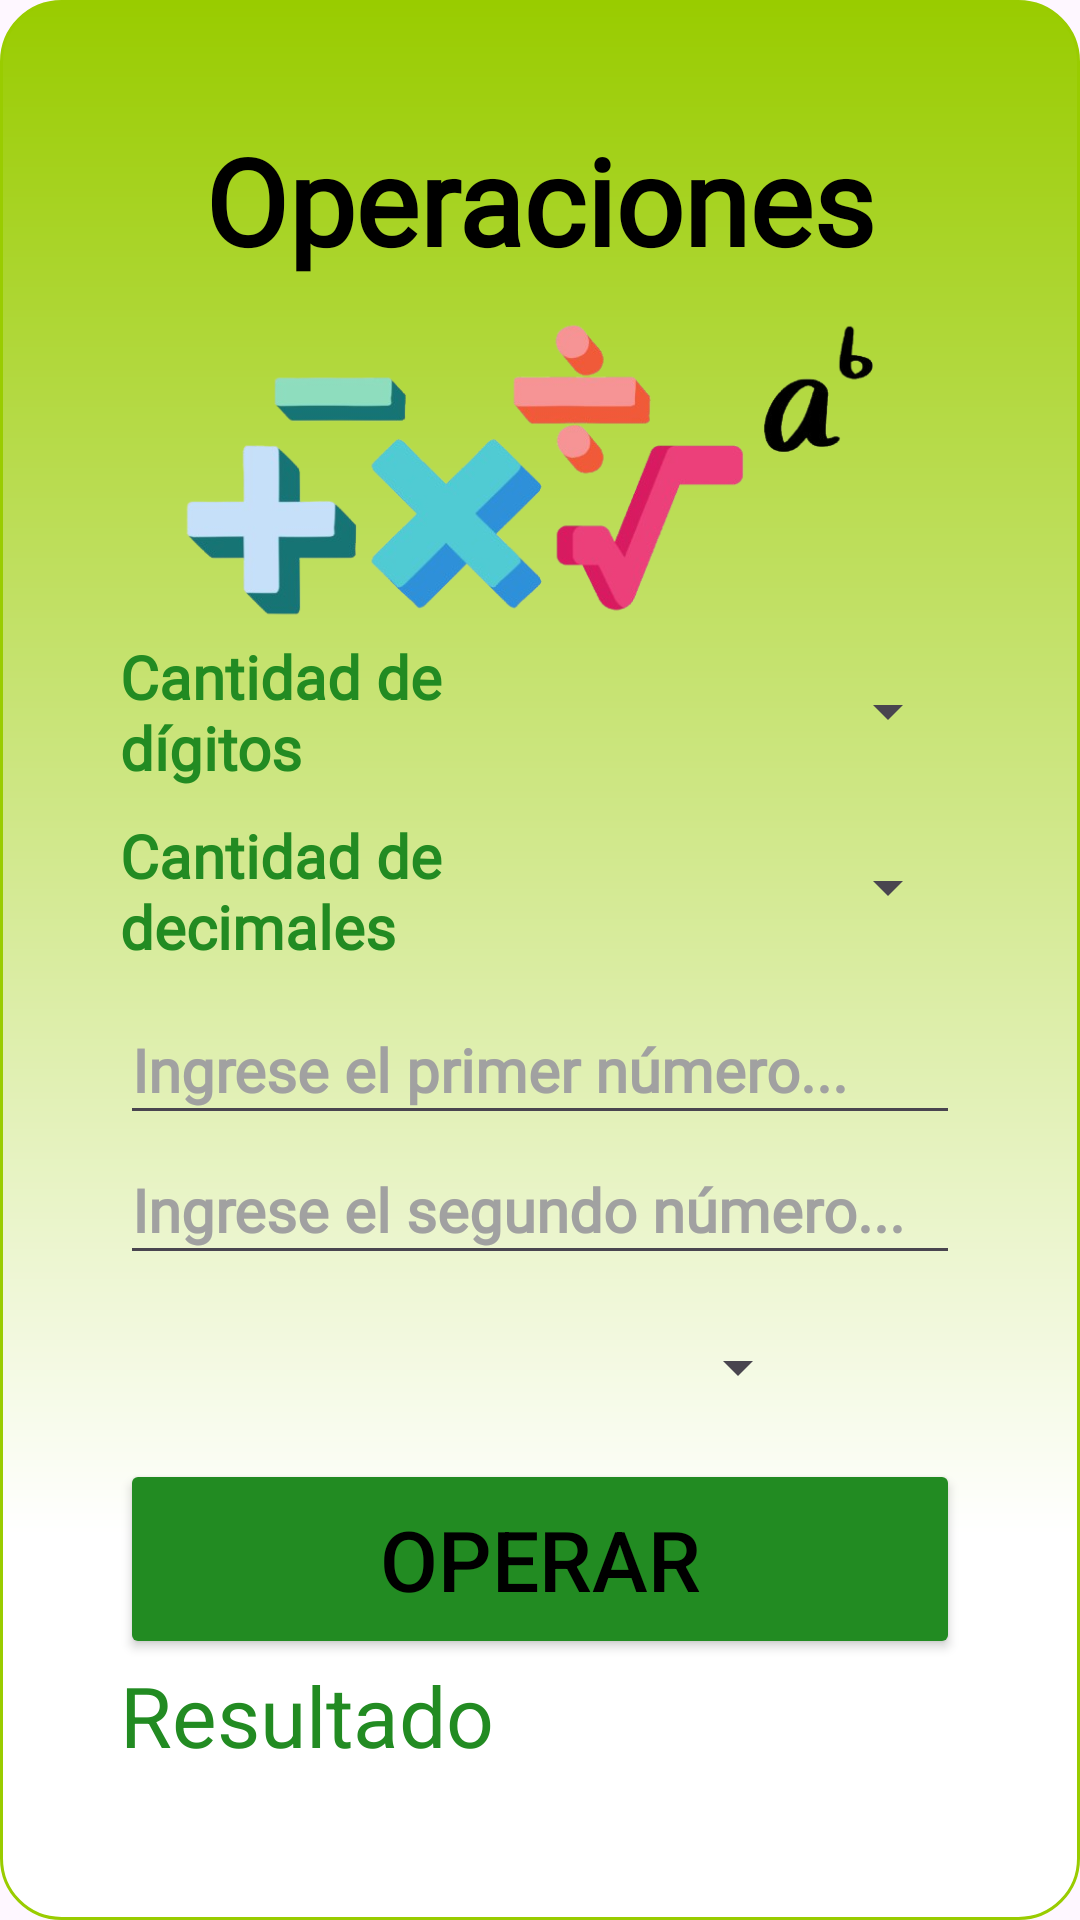

This screen was rendered from an Android layout file. Write that file and the resources it references.
<!-- AndroidManifest.xml: application theme Theme.Practica3 -->
<!-- res/layout/activity_ejemplo06_operaciones.xml -->
<?xml version="1.0" encoding="utf-8"?>
<androidx.constraintlayout.widget.ConstraintLayout xmlns:android="http://schemas.android.com/apk/res/android"
    xmlns:app="http://schemas.android.com/apk/res-auto"
    xmlns:tools="http://schemas.android.com/tools"
    android:id="@+id/main_e06_operaciones"
    android:layout_width="match_parent"
    android:layout_height="match_parent"
    tools:context=".ejemplo06_controlspinner_operaciones">

    <LinearLayout
        android:layout_width="match_parent"
        android:layout_height="match_parent"
        android:orientation="vertical"
        android:background="@drawable/boton_estilo_3"
        app:backgroundTint="@null"
        android:padding="40dp">

        <TextView

            android:layout_weight="1"
            android:id="@+id/tv_titulo_operaciones"
            android:layout_width="wrap_content"
            android:layout_height="wrap_content"
            android:fontFamily="@font/libre_baskerville"
            android:text="Operaciones"
            android:textSize="40sp"
            android:textStyle="bold"
            android:textColor="#000000"
            android:layout_gravity="center"/>

        <ImageView
            android:layout_width="match_parent"
            android:layout_height="96dp"
            android:layout_weight="1.5"
            android:src="@drawable/operaciones"

            />
        <LinearLayout
            android:layout_weight="1"

            android:layout_width="match_parent"
            android:layout_height="wrap_content"
            android:orientation="horizontal"
            android:layout_gravity="center"
            >

            <TextView
                android:layout_width="match_parent"
                android:textColor="@color/verde_bosque"
                android:layout_height="wrap_content"
                android:fontFamily="@font/libre_baskerville"
                android:textStyle="bold"
                android:layout_weight="1"
                android:text="Cantidad de dígitos"
                android:textSize="20sp" />

            <Spinner
                android:layout_weight="1"

                android:id="@+id/spinner_digitos"
                android:layout_width="match_parent"
                android:layout_height="50dp"/>

        </LinearLayout>

        <LinearLayout
            android:layout_width="match_parent"

            android:layout_height="wrap_content"
            android:layout_gravity="center"
            android:layout_weight="1"
            android:orientation="horizontal">

            <TextView
                android:layout_width="match_parent"

                android:textColor="@color/verde_bosque"
                android:layout_height="wrap_content"
                android:layout_weight="1"
                android:fontFamily="@font/libre_baskerville"
                android:textStyle="bold"
                android:text="Cantidad de decimales"
                android:textSize="20sp" />

            <Spinner
                android:id="@+id/spinner_decimales"

                android:layout_width="match_parent"
                android:layout_height="48dp"
                android:layout_weight="1" />

        </LinearLayout>

        <EditText
            android:layout_weight="0.3"
            android:textSize="20sp"
            android:textColorHint="@color/gris"
            android:textColor="@color/black"
            android:fontFamily="@font/libre_baskerville"
            android:textStyle="bold"
            android:id="@+id/et1"
            android:layout_width="match_parent"
            android:layout_height="wrap_content"
            android:ems="10"
            android:inputType="numberDecimal"
            android:hint="Ingrese el primer número..."
            app:layout_constraintBottom_toBottomOf="parent"
            app:layout_constraintEnd_toEndOf="parent"
            app:layout_constraintHorizontal_bias="0.174"
            app:layout_constraintStart_toStartOf="parent"
            app:layout_constraintTop_toTopOf="parent"
            app:layout_constraintVertical_bias="0.107" />

        <EditText
            android:layout_weight="0.3"
            android:textSize="20sp"
            android:fontFamily="@font/libre_baskerville"
            android:textStyle="bold"
            android:textColorHint="@color/gris"
            android:textColor="@color/black"
            android:id="@+id/et2"
            android:layout_width="match_parent"
            android:layout_height="wrap_content"
            android:ems="10"
            android:inputType="numberDecimal"

            android:hint="Ingrese el segundo número..."
            app:layout_constraintBottom_toBottomOf="parent"
            app:layout_constraintEnd_toEndOf="parent"
            app:layout_constraintHorizontal_bias="0.174"
            app:layout_constraintStart_toStartOf="parent"
            app:layout_constraintTop_toTopOf="parent"
            app:layout_constraintVertical_bias="0.225" />

        
        <Spinner
            android:layout_weight="4"

            android:id="@+id/spinner"
            android:layout_width="match_parent"
            android:layout_height="wrap_content"
            android:layout_marginHorizontal="50dp"
            app:layout_constraintBottom_toBottomOf="parent"
            app:layout_constraintEnd_toEndOf="parent"
            app:layout_constraintHorizontal_bias="0.0"
            app:layout_constraintStart_toStartOf="parent"
            app:layout_constraintTop_toTopOf="parent"
            app:layout_constraintVertical_bias="0.345" />

        
        <Button
            android:layout_weight="1"
            android:textSize="28sp"
            android:textColor="@color/black"
            android:backgroundTint="@color/verde_bosque"
            android:id="@+id/boton_operar"
            android:layout_width="match_parent"
            android:layout_height="wrap_content"
            android:onClick="operar"

            android:text="Operar"
            app:layout_constraintBottom_toBottomOf="parent"
            app:layout_constraintEnd_toEndOf="parent"
            app:layout_constraintHorizontal_bias="0.481"
            app:layout_constraintStart_toStartOf="parent"
            app:layout_constraintTop_toTopOf="parent"
            app:layout_constraintVertical_bias="0.45" />

        <TextView
            android:layout_weight="1"

            android:textColor="@color/verde_bosque"
            android:textSize="28sp"
            android:id="@+id/tv1"
            android:layout_width="match_parent"
            android:layout_height="wrap_content"
            android:text="Resultado"
            app:layout_constraintBottom_toBottomOf="parent"
            app:layout_constraintEnd_toEndOf="parent"
            app:layout_constraintHorizontal_bias="0.181"
            app:layout_constraintStart_toStartOf="parent"
            app:layout_constraintTop_toTopOf="parent"
            app:layout_constraintVertical_bias="0.547" />
    </LinearLayout>
</androidx.constraintlayout.widget.ConstraintLayout>
<!-- resources referenced by this layout -->
<resources>
  <color name="black">#FF000000</color>
  <color name="gris">#a1a1a1</color>
  <color name="verde_bosque">#228B22</color>
  <!-- drawable boton_estilo_3 (drawable) -->
  <?xml version="1.0" encoding="utf-8"?>
  <shape xmlns:android="http://schemas.android.com/apk/res/android" >
  
      <solid android:color="@android:color/holo_green_light" >
      </solid>
  
      <stroke
          android:width="1dp"
          android:color="@color/holo_green_light" >
      </stroke>
  
      <padding
          android:bottom="5dp"
          android:left="2dp"
          android:right="2dp"
          android:top="5dp" >
      </padding>
  
      <corners
          android:bottomLeftRadius="20dp"
          android:bottomRightRadius="20dp"
          android:radius="12dp"
          android:topLeftRadius="20dp"
          android:topRightRadius="20dp" />
  
      <gradient
          android:angle="90"
          android:centerColor="@android:color/white"
          android:centerY="0.2"
          android:endColor="@android:color/holo_green_light"
          android:startColor="@android:color/white"
          android:type="linear" />
  
  </shape>
  <!-- drawable operaciones: png bitmap (drawable, 100913 bytes) -->
  <style name="Theme.Practica3" parent="Base.Theme.Practica3" />
  <color name="holo_green_light">#FF99CC00</color>
  <style name="Base.Theme.Practica3" parent="Theme.Material3.DayNight.NoActionBar">
          
  
          <item name="windowActionBar">false</item>
          <item name="windowNoTitle">true</item>
          
      </style>
</resources>
